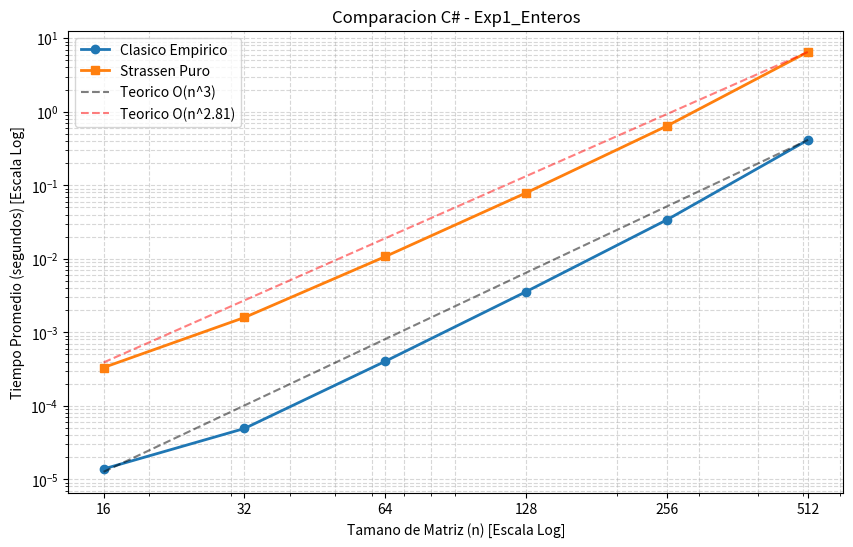
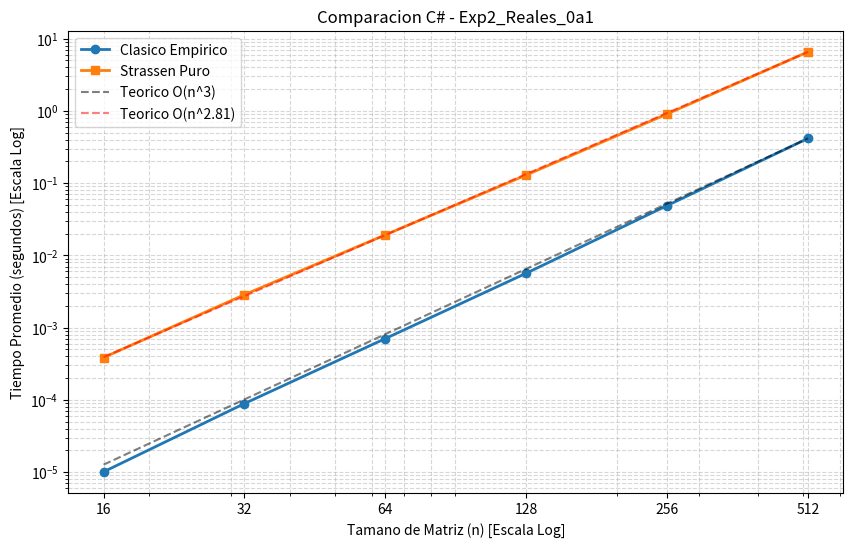
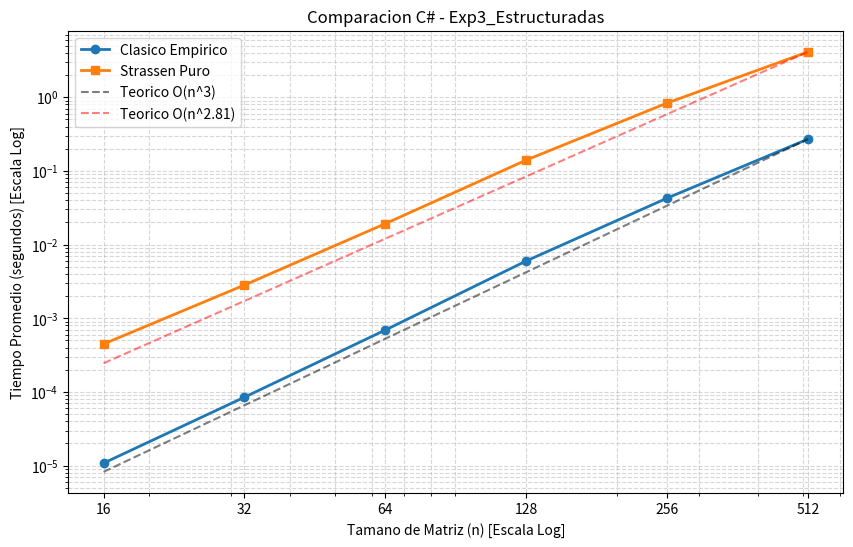
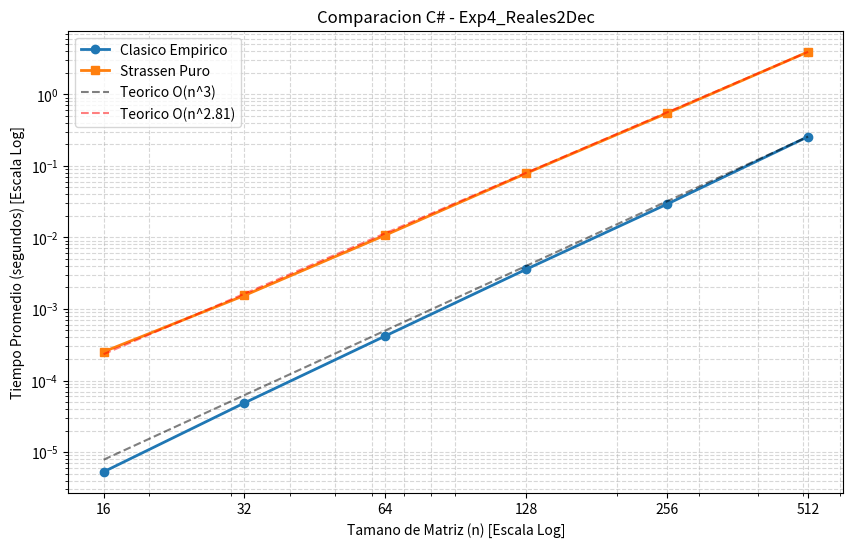
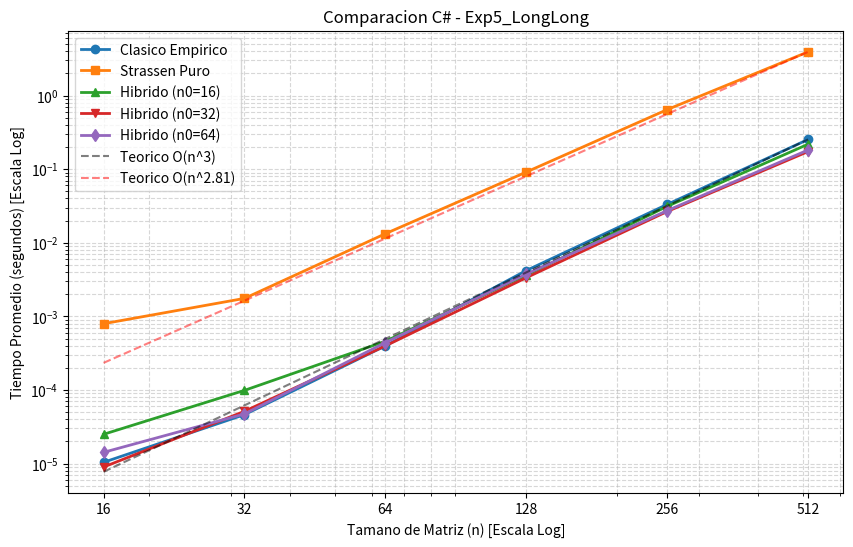

Python code for these plots, in order:
import matplotlib.pyplot as plt
import sys
experimentos = {}
experimentos['Exp1_Enteros'] = {}
experimentos['Exp1_Enteros']['n'] = [16,32,64,128,256,512]
experimentos['Exp1_Enteros']['clasico'] = [1.384375E-05,4.9209375E-05,0.0004043,0.00358313125,0.03407250625,0.4147468]
experimentos['Exp1_Enteros']['strassen'] = [0.000331915625,0.001591759375,0.01074325625,0.079057884375,0.643209440625,6.5295069]
experimentos['Exp1_Enteros']['is_hybrid'] = False
experimentos['Exp2_Reales_0a1'] = {}
experimentos['Exp2_Reales_0a1']['n'] = [16,32,64,128,256,512]
experimentos['Exp2_Reales_0a1']['clasico'] = [1.01E-05,8.8959375E-05,0.000705634375,0.005664209375,0.048854434375,0.4158948625]
experimentos['Exp2_Reales_0a1']['strassen'] = [0.000385184375,0.00285649375,0.019226309375,0.129272046875,0.90552563125,6.543242953125]
experimentos['Exp2_Reales_0a1']['is_hybrid'] = False
experimentos['Exp3_Estructuradas'] = {}
experimentos['Exp3_Estructuradas']['n'] = [16,32,64,128,256,512]
experimentos['Exp3_Estructuradas']['clasico'] = [1.0834375E-05,8.500625E-05,0.000694015625,0.006002528125,0.042756925,0.2704009125]
experimentos['Exp3_Estructuradas']['strassen'] = [0.000447709375,0.0028266875,0.019232815625,0.14029158125,0.83416489375,4.123176465625]
experimentos['Exp3_Estructuradas']['is_hybrid'] = False
experimentos['Exp4_Reales2Dec'] = {}
experimentos['Exp4_Reales2Dec']['n'] = [16,32,64,128,256,512]
experimentos['Exp4_Reales2Dec']['clasico'] = [5.29375E-06,4.866875E-05,0.00041979375,0.003587390625,0.0292146125,0.256108559375]
experimentos['Exp4_Reales2Dec']['strassen'] = [0.00025166875,0.0015437625,0.010764009375,0.07862386875,0.545849346875,3.915612696875]
experimentos['Exp4_Reales2Dec']['is_hybrid'] = False
experimentos['Exp5_LongLong'] = {}
experimentos['Exp5_LongLong']['n'] = [16,32,64,128,256,512]
experimentos['Exp5_LongLong']['clasico'] = [1.0415625E-05,4.6275E-05,0.000397640625,0.00419909375,0.033200053125,0.253370253125]
experimentos['Exp5_LongLong']['strassen'] = [0.00079515,0.0017554,0.0132761125,0.091336521875,0.644045215625,3.922716075]
experimentos['Exp5_LongLong']['is_hybrid'] = True
experimentos['Exp5_LongLong']['hib16'] = [2.5015625E-05,9.885E-05,0.000459078125,0.003621228125,0.031260903125,0.218306871875]
experimentos['Exp5_LongLong']['hib32'] = [8.984375E-06,5.1375E-05,0.00039739375,0.00335334375,0.026597934375,0.173510153125]
experimentos['Exp5_LongLong']['hib64'] = [1.4228125E-05,4.730625E-05,0.000440540625,0.003765925,0.027347540625,0.182150471875]

for exp_name, data in experimentos.items():
    ns = data['n']
    plt.figure(figsize=(10, 6))
    
    plt.loglog(ns, data['clasico'], 'o-', linewidth=2, label='Clasico Empirico')
    plt.loglog(ns, data['strassen'], 's-', linewidth=2, label='Strassen Puro')
    
    if data['is_hybrid']:
        plt.loglog(ns, data['hib16'], '^-', linewidth=2, label='Hibrido (n0=16)')
        plt.loglog(ns, data['hib32'], 'v-', linewidth=2, label='Hibrido (n0=32)')
        plt.loglog(ns, data['hib64'], 'd-', linewidth=2, label='Hibrido (n0=64)')
    
    c_clas = data['clasico'][-1] / (ns[-1]**3)
    plt.loglog(ns, [c_clas * (n**3) for n in ns], 'k--', alpha=0.5, label='Teorico O(n^3)')
    
    c_stras = data['strassen'][-1] / (ns[-1]**2.807)
    plt.loglog(ns, [c_stras * (n**2.807) for n in ns], 'r--', alpha=0.5, label='Teorico O(n^2.81)')
    
    plt.xlabel('Tamano de Matriz (n) [Escala Log]')
    plt.ylabel('Tiempo Promedio (segundos) [Escala Log]')
    plt.title('Comparacion C# - ' + exp_name)
    plt.xticks(ns, [str(val) for val in ns])
    plt.legend()
    plt.grid(True, which='both', ls='--', alpha=0.5)
    
    plt.savefig('CSharp_Grafico_' + exp_name + '.png')
    plt.close()
